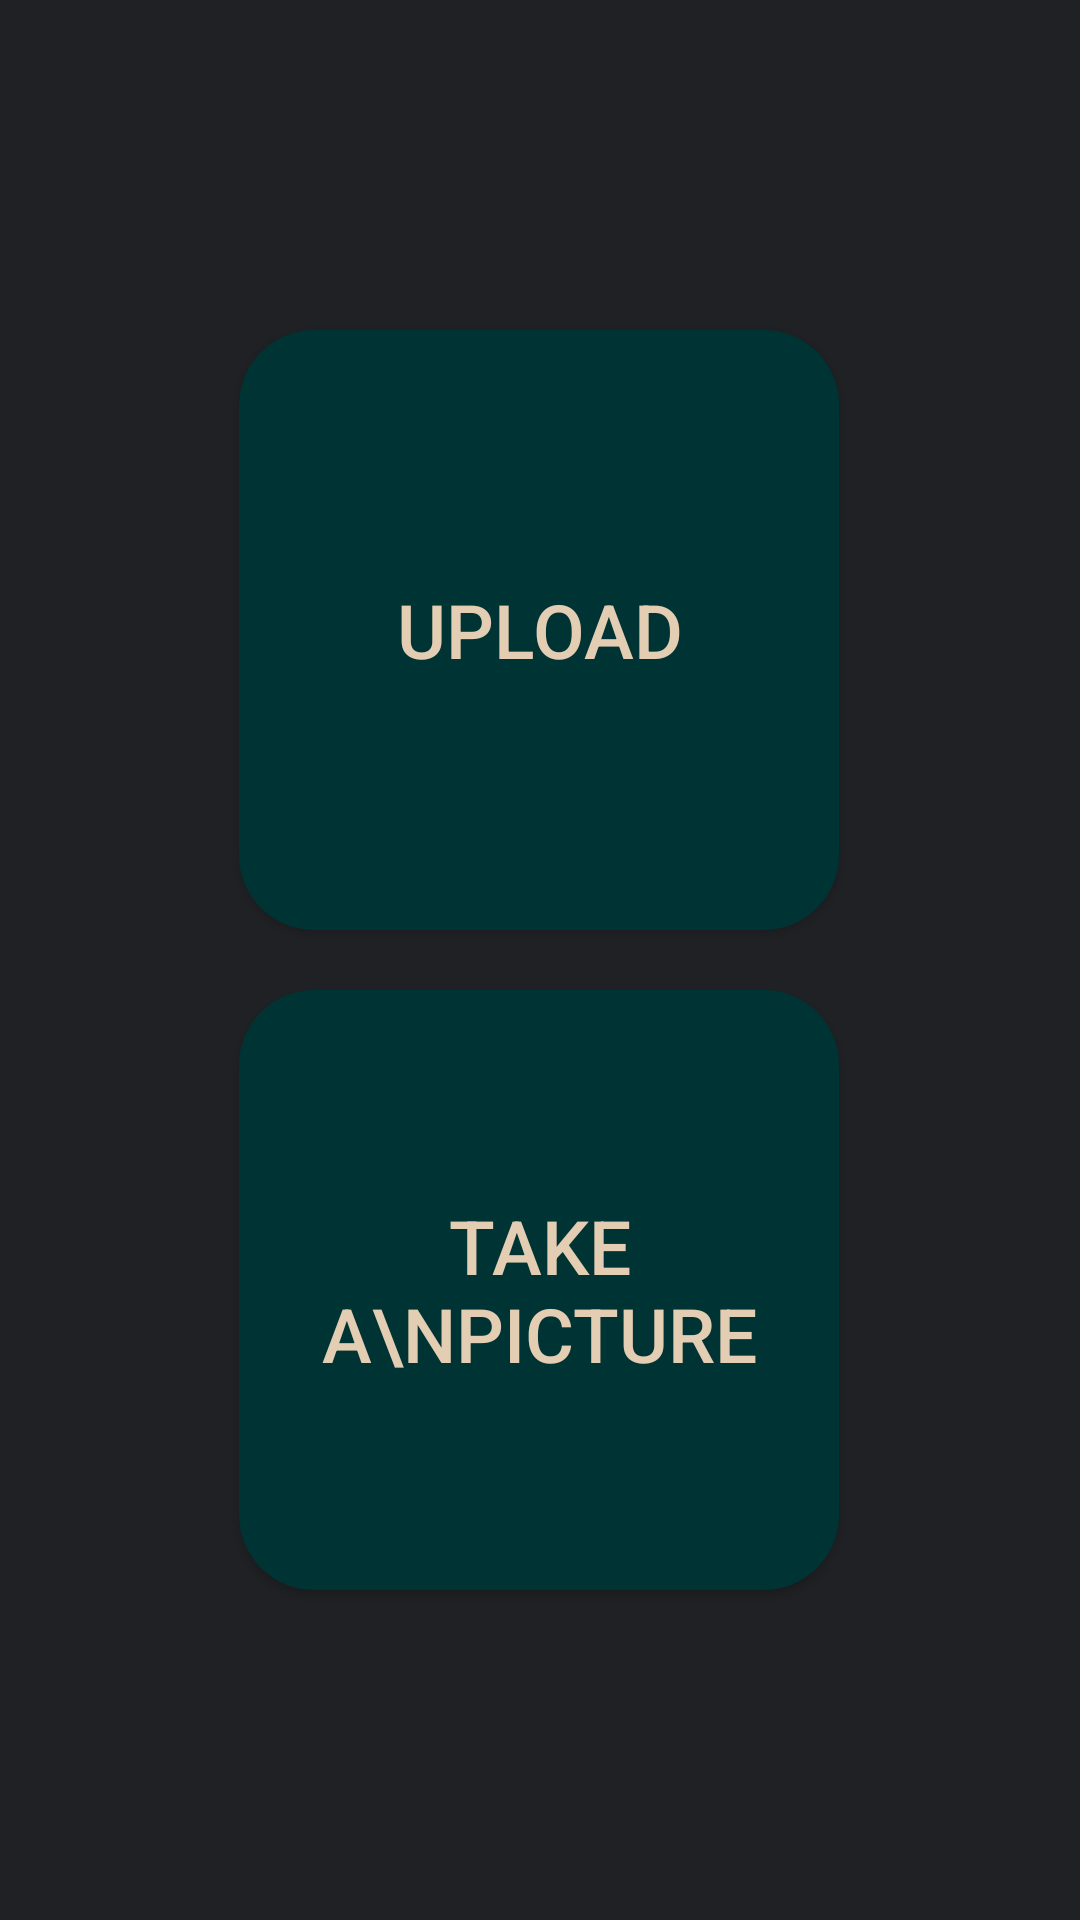

Android layout source for this screen:
<!-- AndroidManifest.xml: application theme Theme.HueSampler -->
<!-- res/layout/activity_main.xml -->
<?xml version="1.0" encoding="utf-8"?>
<androidx.constraintlayout.widget.ConstraintLayout xmlns:android="http://schemas.android.com/apk/res/android"
    xmlns:app="http://schemas.android.com/apk/res-auto"
    xmlns:tools="http://schemas.android.com/tools"
    android:layout_width="match_parent"
    android:layout_height="match_parent"
    android:background="#202124"
    tools:context=".MainActivity">


    <Button
        android:id="@+id/upload"
        android:layout_width="200dp"
        android:layout_height="200dp"
        android:layout_marginTop="110dp"
        android:background="@drawable/buttons"
        android:text="upload"
        android:textColor="#e3cdb3"
        android:textSize="25sp"
        app:layout_constraintEnd_toEndOf="parent"
        app:layout_constraintHorizontal_bias="0.497"
        app:layout_constraintStart_toStartOf="parent"
        app:layout_constraintTop_toTopOf="parent" />

    <Button
        android:id="@+id/takePhoto"
        android:layout_width="200dp"
        android:layout_height="200dp"
        android:layout_marginBottom="110dp"
        android:background="@drawable/buttons"
        android:text="take a\npicture"
        android:textColor="#e3cdb3"
        android:textSize="25sp"
        app:layout_constraintBottom_toBottomOf="parent"
        app:layout_constraintEnd_toEndOf="parent"
        app:layout_constraintHorizontal_bias="0.497"
        app:layout_constraintStart_toStartOf="parent" />
</androidx.constraintlayout.widget.ConstraintLayout>
<!-- resources referenced by this layout -->
<resources>
  <!-- drawable buttons (drawable) -->
  <?xml version="1.0" encoding="utf-8"?>
  <selector xmlns:android="http://schemas.android.com/apk/res/android">
      <item>
          <shape android:shape="rectangle">
              <solid android:color="#003333"/>
              <corners android:radius="25dp"/>
          </shape>
      </item>
  </selector>
  <style name="Theme.HueSampler" parent="Theme.AppCompat.DayNight.NoActionBar">
          
          <item name="colorPrimary">#202124</item>
          <item name="colorPrimaryVariant">#202124</item>
          <item name="colorOnPrimary">@color/white</item>
          
          <item name="colorSecondary">@color/teal_200</item>
          <item name="colorSecondaryVariant">@color/teal_700</item>
          <item name="colorOnSecondary">@color/black</item>
          
          <item name="android:statusBarColor" tools:targetApi="l">?attr/colorPrimaryVariant</item>
          
      </style>
  <!-- not gathered from this repository: default colours our renderer supplied (Android Studio template values) -->
  <color name="teal_200">#FF03DAC5</color>
  <color name="teal_700">#FF018786</color>
  <color name="black">#FF000000</color>
  <color name="white">#FFFFFFFF</color>
</resources>
